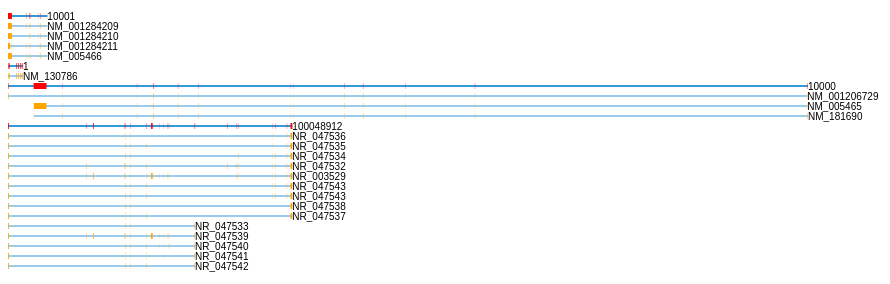
D3 v3 page, settled after 360 driven frames (6 s of simulated time); the page loaded 1 data file(s).


			var width = 960,
	   			height = 500;

	   		
	   		var numtext = 0;
			d3.json('test.json', function (error, dataAgg){
				var xScale = d3.scale.linear()
                         .domain(
                         		[0,dataAgg.options.end-dataAgg.options.start]
                         	)
                         .range([0,800]);


             

			var zoom = d3.behavior.zoom()
			    .x(xScale)
			    .on("zoom", zoomed);


			var svg = d3.select("body").append("svg")
				.attr("class" , "svg")
			    .attr("width", width)
			    .attr("height", height)
			  	.append("g")
			    .call(zoom)
			  	.append("g")
			  	.attr("class", "g");
			    

			var xAxis = d3.svg.axis()
			    .scale(xScale)
			    .orient("bottom")
			    .tickSize(-height);

			svg.append("g")
			    .attr("class", "x axis")
			    .attr("transform", "translate(0," + height + ")")
			    .call(xAxis);


		     svg.append("rect")
			    .attr("class", "overlay")
			    .attr("width", width)
			    .attr("height", height)

			var yloc = 12;
			var yex = 9;
			var yend = 11;
		
			var text = svg.append("g").attr("class", "text");

			for(var i = 0; i < dataAgg.values.length; i++){

				svg.append("line")
                    .attr("x1", 0)
                    .attr("y1", yloc)
                    .attr("x2", xScale(dataAgg.values[i].union.endx) - xScale(dataAgg.values[i].union.startx))
                    .attr("y2", yloc)
                    .attr("stroke-width", 2)
					.attr("stroke", "#3498db");

				d3.select(".svg").append("text")
					.attr("class", "vals")
					.attr("x", xScale(dataAgg.values[i].union.endx) - xScale(dataAgg.values[i].union.startx))
	                .attr("y", yloc+4)
	                .text(dataAgg.values[i].name)
	                .attr("font-family", "sans-serif")
	                .style("font-size", "10px");

		           numtext++;

				for(var j = 0; j < dataAgg.values[i].union.exons.length; j++){
					svg.append("rect")
                    .attr("x", xScale(dataAgg.values[i].union.exons[j][0]) - xScale(dataAgg.values[i].union.startx))
                    .attr("y", yex)
                    .attr("width", xScale(dataAgg.values[i].union.exons[j][1]) - xScale(dataAgg.values[i].union.exons[j][0]))
                    .attr("height", 6)
                    .style("fill", "red");
                }	
                var end = d3.max(dataAgg.values[i].union.exons, function(array) {
				  return d3.max(array);
				});

				var start = d3.min(dataAgg.values[i].union.exons, function(array) {
				  return d3.min(array);
				});
                svg.append("rect")
                    .attr("x", xScale(end) - xScale(dataAgg.values[i].union.startx))
                    .attr("y", 9+5*10)
                    .attr("width", xScale(dataAgg.values[i].union.endx) - xScale(end))
                    .attr("height", 6)
                    .style("fill", "green");

                svg.append("rect")
                    .attr("x", 0)
                    .attr("y", 9+5*10)
                    .attr("width", xScale(start) - xScale(dataAgg.values[i].union.startx))
                    .attr("height", 6)
                    .style("fill", "green");

				yex += 10;
                yend += 10;
				yloc += 10;


				for(var j = 0; j < dataAgg.values[i].transcripts.length; j++){
					console.log(dataAgg.values[i].transcripts[j]);
					svg.append("line")
	                    .attr("x1", xScale(dataAgg.values[i].transcripts[j].startx) - xScale(dataAgg.values[i].union.startx))
	                    .attr("y1", yloc)
	                    .attr("x2", xScale(dataAgg.values[i].transcripts[j].endx) - xScale(dataAgg.values[i].union.startx))
	                    .attr("y2", yloc)
	                    .attr("stroke-width", 1)
						.attr("stroke", "#3498db");

					d3.select(".svg").append("text")
						.attr("class", "vals")//xScale(dataAgg.values[i].union.endx) - xScale(dataAgg.values[i].union.startx)
						.attr("x", xScale(dataAgg.values[i].transcripts[j].endx) - xScale(dataAgg.values[i].union.startx))
		                .attr("y", yloc+4)
		                .text(dataAgg.values[i].transcripts[j].name)
		                .attr("font-family", "sans-serif")
		                .style("font-size", "10px");

		            numtext++;

					for(var k = 0; k<dataAgg.values[i].transcripts[j].exonStart.length; k++){
						svg.append("rect")
		                    .attr("x", xScale(dataAgg.values[i].transcripts[j].exonStart[k]) - xScale(dataAgg.values[i].union.startx))
		                    .attr("y", yex)
		                    .attr("width", xScale(dataAgg.values[i].transcripts[j].exonEnd[k]) - xScale(dataAgg.values[i].transcripts[j].exonStart[k]))
		                    .attr("height", 6)
		                    .style("fill", "orange");
	                }
	                var end = d3.max(dataAgg.values[i].transcripts[j].exonEnd)
					var start = d3.min(dataAgg.values[i].transcripts[j].exonStart)

					svg.append("rect")
	                    .attr("x", xScale(end) - xScale(dataAgg.values[i].union.startx))
	                    .attr("y", yend)
	                    .attr("width", xScale(dataAgg.values[i].transcripts[j].endx) - xScale(end))
	                    .attr("height", 2)
	                    .style("fill", "green");

                	svg.append("rect")
	                    .attr("x", xScale(dataAgg.values[i].transcripts[j].startx) - xScale(dataAgg.values[i].union.startx))
	                    .attr("y", yend)
	                    .attr("width", xScale(start) - xScale(dataAgg.values[i].transcripts[j].startx))
	                    .attr("height", 2)
	                    .style("fill", "green");
	                yex += 10;
	                yend += 10;
					yloc += 10;
				}

				
   
				
			}

			var vals = []; 
			var complete = false;


			function zoomed() {
			  
			  translate = [d3.event.translate[0], 0];
			  svg.attr("transform", "translate(" + translate + ")scale(" + d3.event.scale + ", 1)");
			$(".vals").each(function(i, obj) {
    			
				if(vals.length < numtext){
					vals[i] = $(this).attr("x")
				} 
    			console.log(vals)
    			
    			val = vals[i] * d3.event.scale + d3.event.translate[0];
    			//console.log(val);
    			$(this).attr("x", val);
			});
		
			}
			
			})
			


			


			


		

### data: test.json
{
 "options": {
  "start": 243651534,
  "end": 244006886
 },
 "values": [
  {
   "name": "10001",
   "union": {
    "startx": 71049937,
    "endx": 71067407,
    "exons": "[... 11 items]"
   },
   "transcripts": [
    "{... 5 keys}",
    "{... 5 keys}",
    "{... 5 keys}",
    "{... 5 keys}"
   ]
  },
  {
   "name": "1",
   "union": {
    "startx": 58858171,
    "endx": 58864865,
    "exons": "[... 8 items]"
   },
   "transcripts": [
    "{... 5 keys}"
   ]
  },
  {
   "name": "10000",
   "union": {
    "startx": 243651534,
    "endx": 244006886,
    "exons": "[... 17 items]"
   },
   "transcripts": [
    "{... 5 keys}",
    "{... 5 keys}",
    "{... 5 keys}"
   ]
  },
  {
   "name": "100048912",
   "union": {
    "startx": 21994789,
    "endx": 22121093,
    "exons": "[... 21 items]"
   },
   "transcripts": [
    "{... 5 keys}",
    "{... 5 keys}",
    "{... 5 keys}",
    "{... 5 keys}",
    "{... 5 keys}",
    "{... 5 keys}",
    "{... 5 keys}",
    "{... 5 keys}",
    "... 6 more items"
   ]
  }
 ]
}